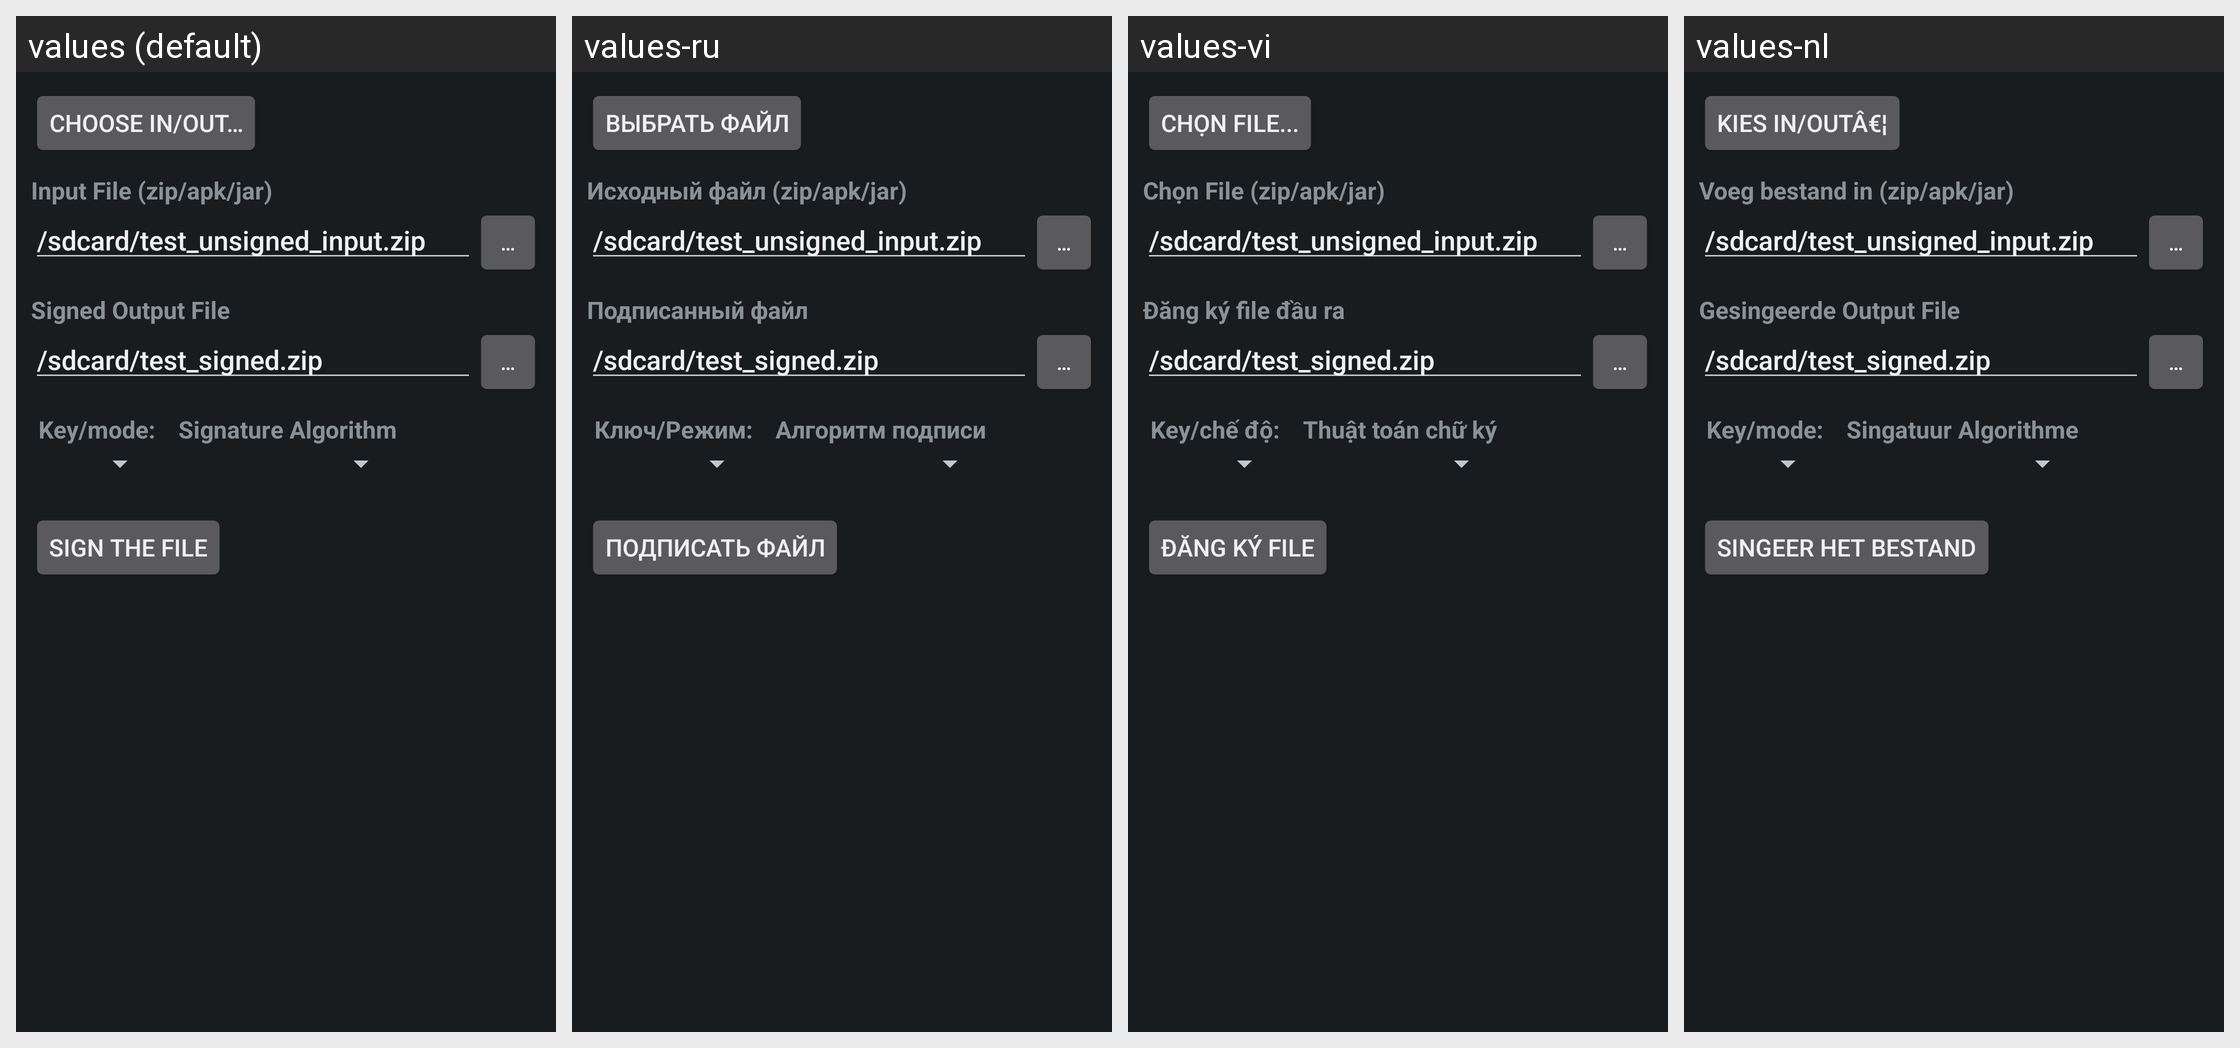

Here is an Android app screen in its default locale and in the app's own translations. Write out the translated-string differences for the strings that appear on this screen.
Android screen res/layout/zip_picker.xml rendered under 4 locales, left to right: values (default), values-ru, values-vi, values-nl. Device: Nexus 5 (rendered at 1080×1920; each locale shown at half size, 540×960, under a caption strip naming it); theme DeviceDefault.
Other locales in the repository, not shown: values-it, values-zh-rCN, values-zh-rTW.
Strings drawn on this screen, with the default value and each locale's value (text and hints the layout hard-codes, and strings that could not be matched under every locale, appear in the picture but are not listed):

InOutPickButtonLabel
  values: Choose In/Out…
  values-ru: Выбрать файл
  values-vi: Chọn File...
  values-nl: Kies In/Outâ€¦

InputZipLabel
  values: Input File (zip/apk/jar)
  values-ru: Исходный файл (zip/apk/jar)
  values-vi: Chọn File (zip/apk/jar)
  values-nl: Voeg bestand in (zip/apk/jar)

OpenPickButtonLabel
  values: …
  values-ru: …
  values-vi: …
  values-nl: …

SignedZipLabel
  values: Signed Output File
  values-ru: Подписанный файл
  values-vi: Đăng ký file đầu ra
  values-nl: Gesingeerde Output File

SaveAsPickButtonLabel
  values: …
  values-ru: …
  values-vi: …
  values-nl: …

KeyModeLabel
  values: Key/mode:
  values-ru: Ключ/Режим:
  values-vi: Key/chế độ:
  values-nl: Key/mode:

SignatureAlgorithmLabel
  values: Signature Algorithm
  values-ru: Алгоритм подписи
  values-vi: Thuật toán chữ ký
  values-nl: Singatuur Algorithme

SignButtonLabel
  values: Sign The File
  values-ru: Подписать файл
  values-vi: Đăng ký file
  values-nl: Singeer het bestand
